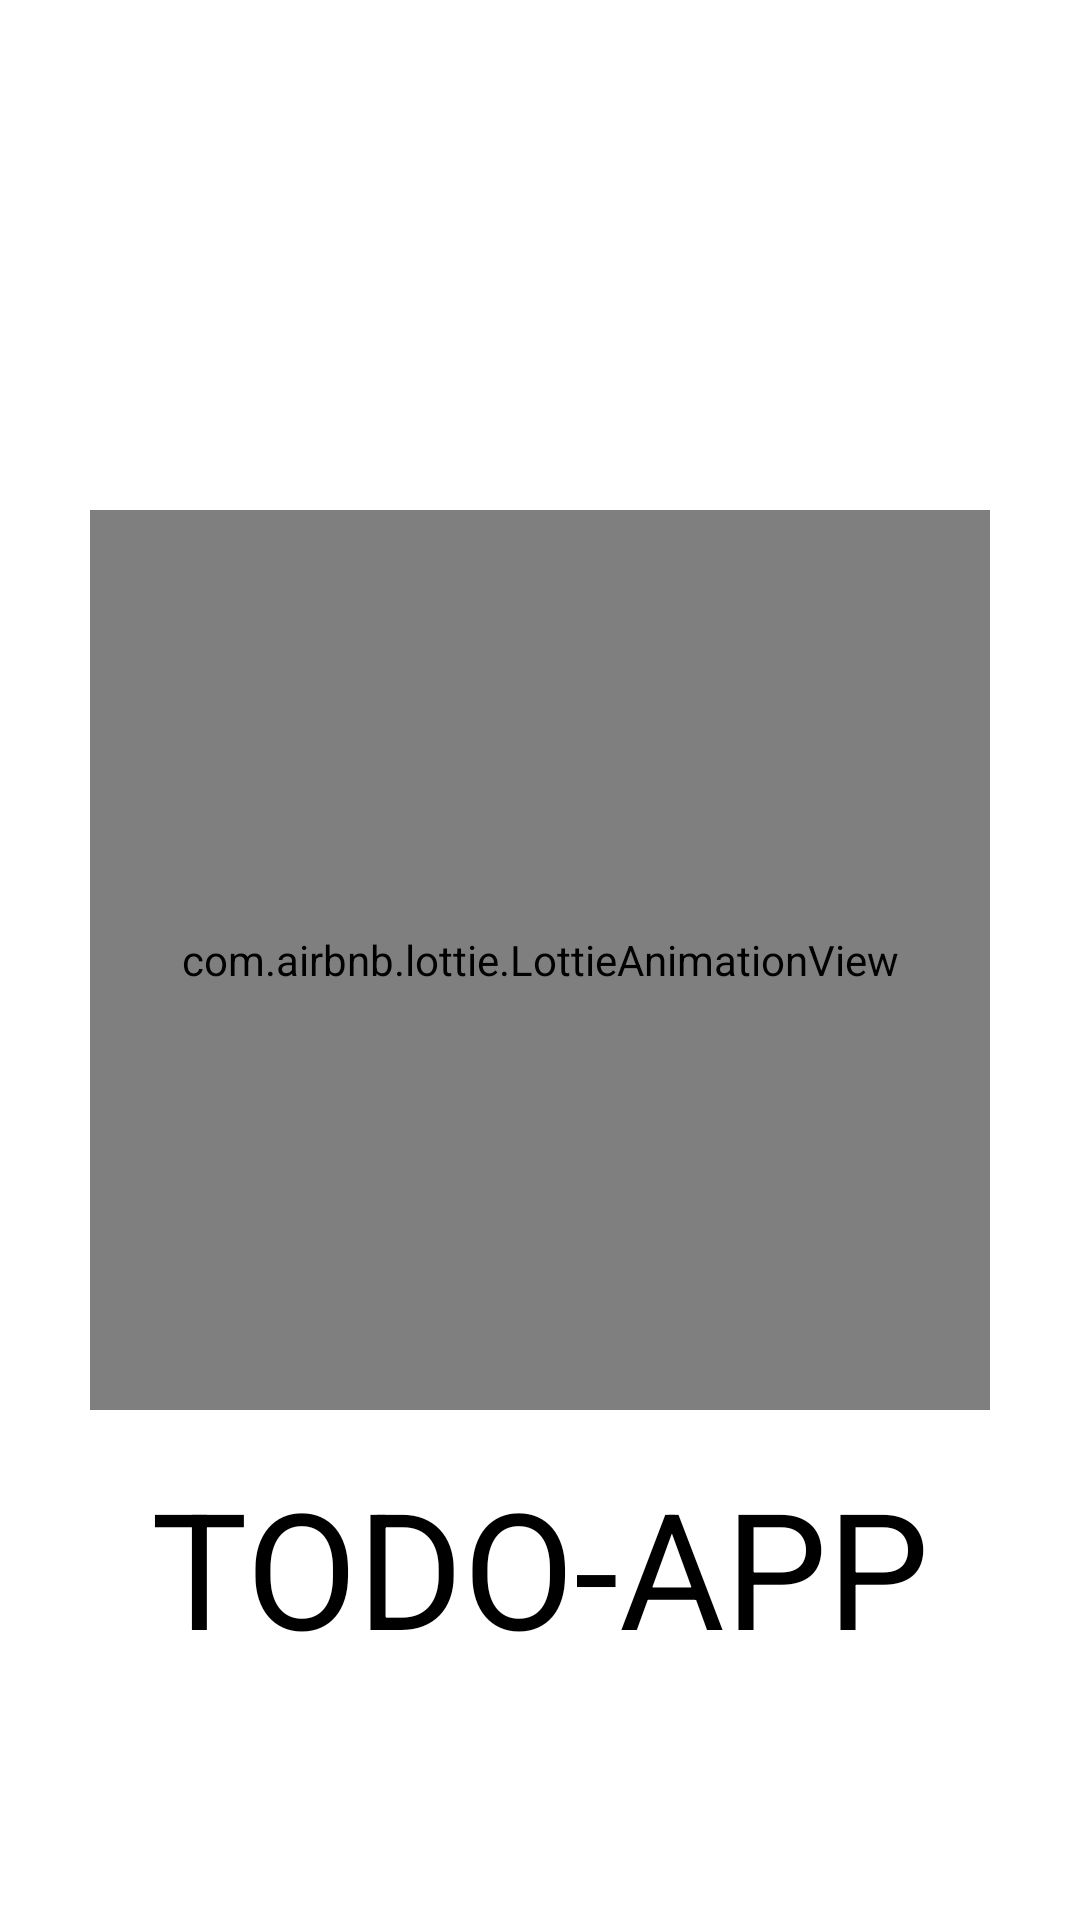

The Android layout XML behind this screen, and the referenced resources:
<!-- AndroidManifest.xml: application theme Theme.Mvvmexample1 -->
<!-- res/layout/splash_screen.xml -->
<?xml version="1.0" encoding="utf-8"?>
<RelativeLayout xmlns:android="http://schemas.android.com/apk/res/android"
    android:layout_width="match_parent"
    android:layout_height="match_parent"
    xmlns:app="http://schemas.android.com/apk/res-auto"
    android:background="@color/white">

    <com.airbnb.lottie.LottieAnimationView
        android:id="@+id/animation"
        android:layout_width="300dp"
        android:layout_height="300dp"
        android:layout_centerInParent="true"
        app:lottie_autoPlay="true"
        app:lottie_loop="true">

    </com.airbnb.lottie.LottieAnimationView>
    <TextView
        android:layout_width="wrap_content"
        android:layout_height="wrap_content"
        android:text="TODO-APP"
        android:textColor="@color/black"
        android:textSize="54sp"
        android:layout_below="@id/animation"
        android:layout_centerHorizontal="true"
        android:layout_marginTop="16dp"/>

</RelativeLayout>
<!-- resources referenced by this layout -->
<resources>
  <color name="black">#FF000000</color>
  <color name="white">#FFFFFFFF</color>
  <style name="Theme.Mvvmexample1" parent="Theme.MaterialComponents.DayNight.DarkActionBar">
          
          <item name="colorPrimary">@color/purple_500</item>
          <item name="colorPrimaryVariant">@color/purple_700</item>
          <item name="colorOnPrimary">@color/white</item>
          
          <item name="colorSecondary">@color/teal_200</item>
          <item name="colorSecondaryVariant">@color/teal_700</item>
          <item name="colorOnSecondary">@color/black</item>
          
          <item name="android:statusBarColor">?attr/colorPrimaryVariant</item>
          
      </style>
  <color name="purple_500">#FF6200EE</color>
  <color name="purple_700">#FF3700B3</color>
  <color name="teal_200">#FF03DAC5</color>
  <color name="teal_700">#FF018786</color>
</resources>
